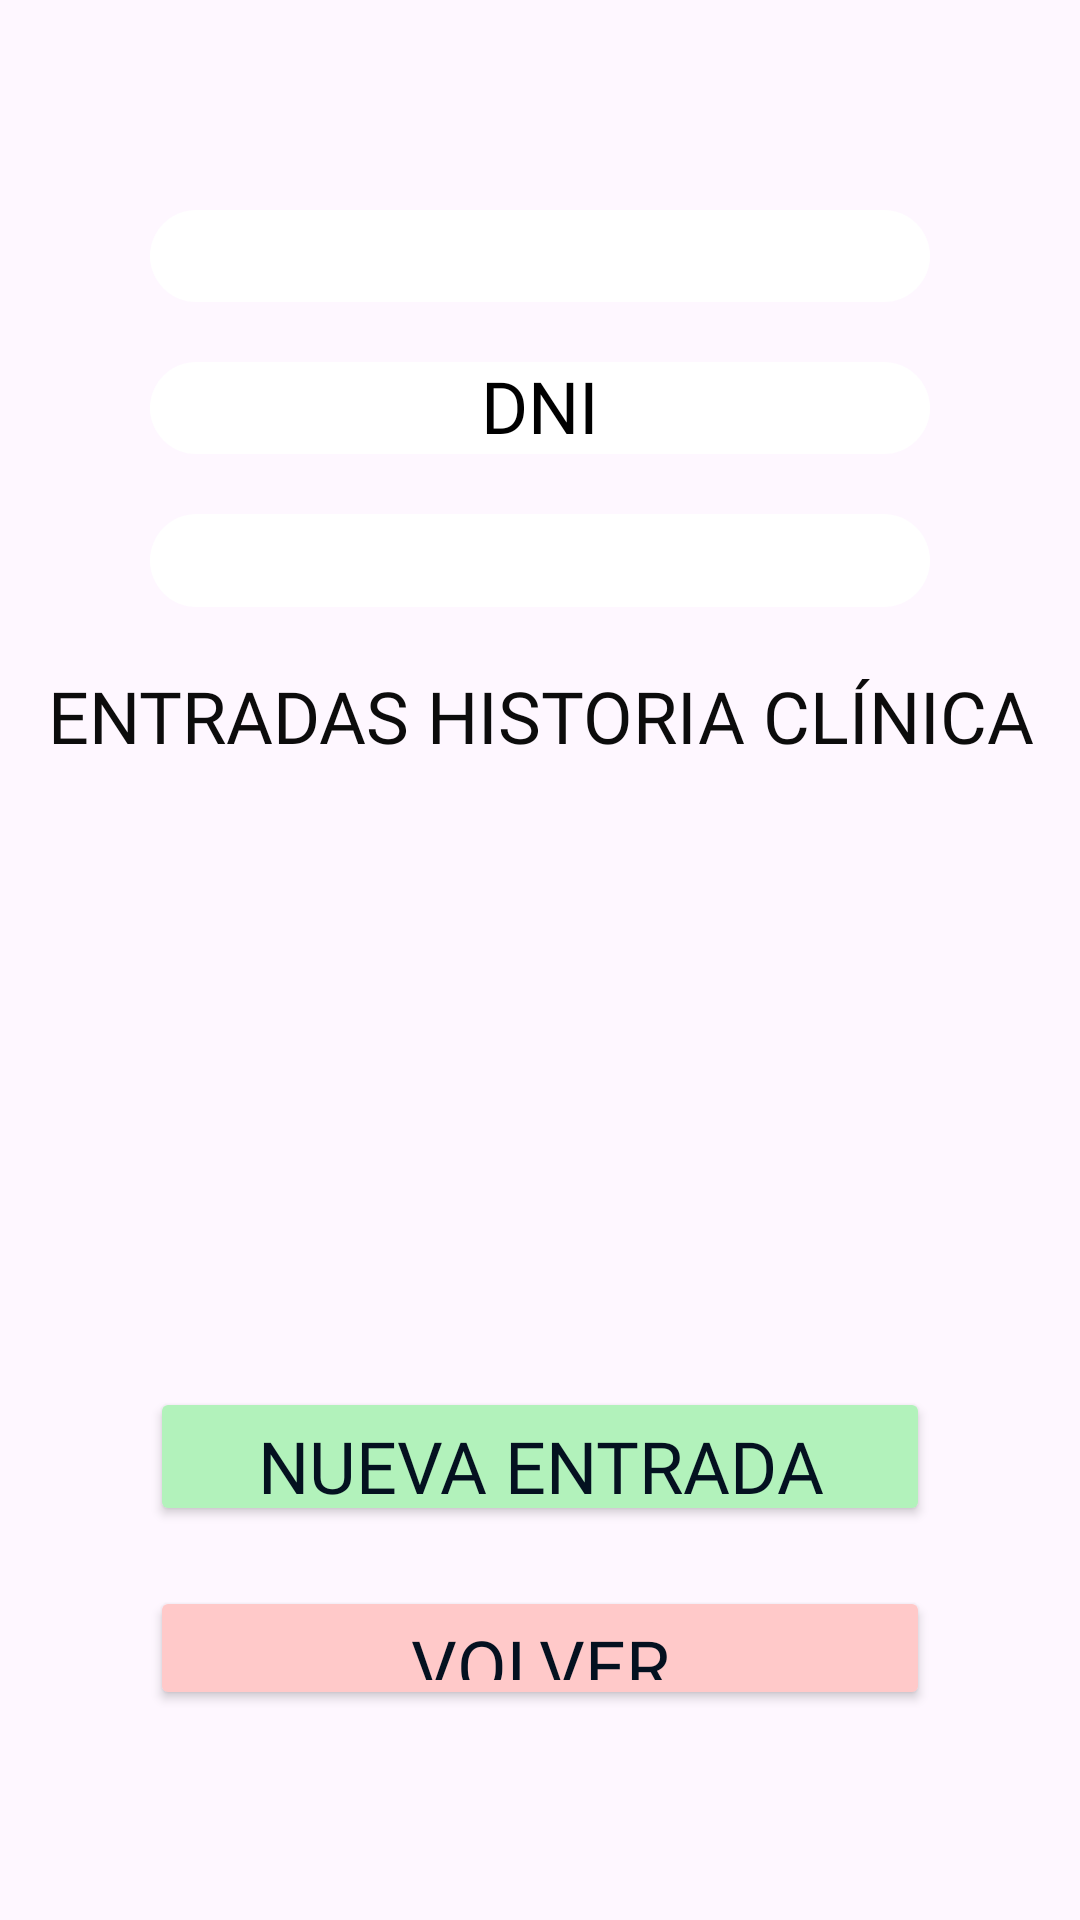

Android layout source for this screen:
<!-- AndroidManifest.xml: application theme Theme.CínicaSePrice -->
<!-- res/layout/activity_medical_history.xml -->
<?xml version="1.0" encoding="utf-8"?>
<LinearLayout xmlns:android="http://schemas.android.com/apk/res/android"
    xmlns:app="http://schemas.android.com/apk/res-auto"
    xmlns:tools="http://schemas.android.com/tools"
    android:id="@+id/main"
    android:layout_width="match_parent"
    android:layout_height="match_parent"
    tools:context=".MedicalHistoryActivity"
    android:gravity="center"
    android:orientation="vertical">


    <EditText
        android:id="@+id/txtNombreMH"
        android:layout_width="260dp"
        android:layout_height="20dp"
        android:layout_marginTop="70dp"
        android:layout_marginBottom="10dp"
        android:layout_weight="1"
        android:background="@drawable/rounded"
        android:fontFamily="@font/atma"
        android:text=""
        android:textAlignment="center"
        android:textColor="#000000"
        android:textSize="24sp" />

    <EditText
        android:id="@+id/txtDNIMH"
        android:layout_width="260dp"
        android:layout_height="20dp"
        android:layout_margin="10dp"
        android:layout_weight="1"
        android:background="@drawable/rounded"
        android:fontFamily="@font/atma"
        android:text="DNI"
        android:textAlignment="center"
        android:textColor="#000000"
        android:textSize="24sp" />

    <EditText
        android:id="@+id/txtSocialNMH"
        android:layout_width="260dp"
        android:layout_height="20dp"
        android:layout_margin="10dp"
        android:layout_weight="1"
        android:background="@drawable/rounded"
        android:fontFamily="@font/atma"
        android:text=""
        android:textAlignment="center"
        android:textColor="#000000"
        android:textSize="24sp" />

    <TextView
        android:id="@+id/txtMHistory"
        android:layout_width="360dp"
        android:layout_height="20dp"
        android:layout_marginTop="10dp"
        android:layout_marginBottom="10dp"
        android:layout_weight="1"
        android:fontFamily="@font/atma"
        android:text="Entradas Historia Clínica"
        android:textAlignment="center"
        android:textAllCaps="true"
        android:textColor="#0C0C0C"
        android:textSize="24sp" />

    <ListView
        android:id="@+id/listMH"
        android:layout_width="260dp"
        android:layout_height="156dp"
        android:layout_weight="3"
        android:fontFamily="@font/atma"
        android:textAlignment="center"
        android:textSize="20sp"
        android:textColor="#C61414"/>

    <Button
        android:id="@+id/btnNewEntry"
        android:text="Nueva Entrada"
        android:fontFamily="@font/atma"
        android:textColor="#041120"
        android:textSize="24sp"
        android:textAlignment="center"
        android:layout_width="260dp"
        android:layout_height="30dp"
        android:layout_marginTop="10dp"
        android:layout_marginBottom="10dp"
        android:layout_weight="1.5"
        android:backgroundTint="#b2f2bb" />

    <Button
        android:id="@+id/btnBackMH"
        android:text="Volver"
        android:fontFamily="@font/atma"
        android:textColor="#041120"
        android:textSize="24sp"
        android:textAlignment="center"
        android:includeFontPadding="true"
        android:layout_width="260dp"
        android:layout_height="30dp"
        android:layout_marginTop="10dp"
        android:layout_marginBottom="70dp"
        android:layout_weight="1"
        android:backgroundTint="#ffc9c9" />

</LinearLayout>
<!-- resources referenced by this layout -->
<resources>
  <!-- drawable rounded (drawable) -->
  <?xml version="1.0" encoding="utf-8"?>
  <shape xmlns:android="http://schemas.android.com/apk/res/android">
      <solid android:color="#ffffff" /> <corners android:radius="60dp" /> </shape>
  <style name="Theme.CínicaSePrice" parent="Base.Theme.CínicaSePrice" />
  <style name="Base.Theme.CínicaSePrice" parent="Theme.Material3.DayNight.NoActionBar">
          
          
      </style>
</resources>
